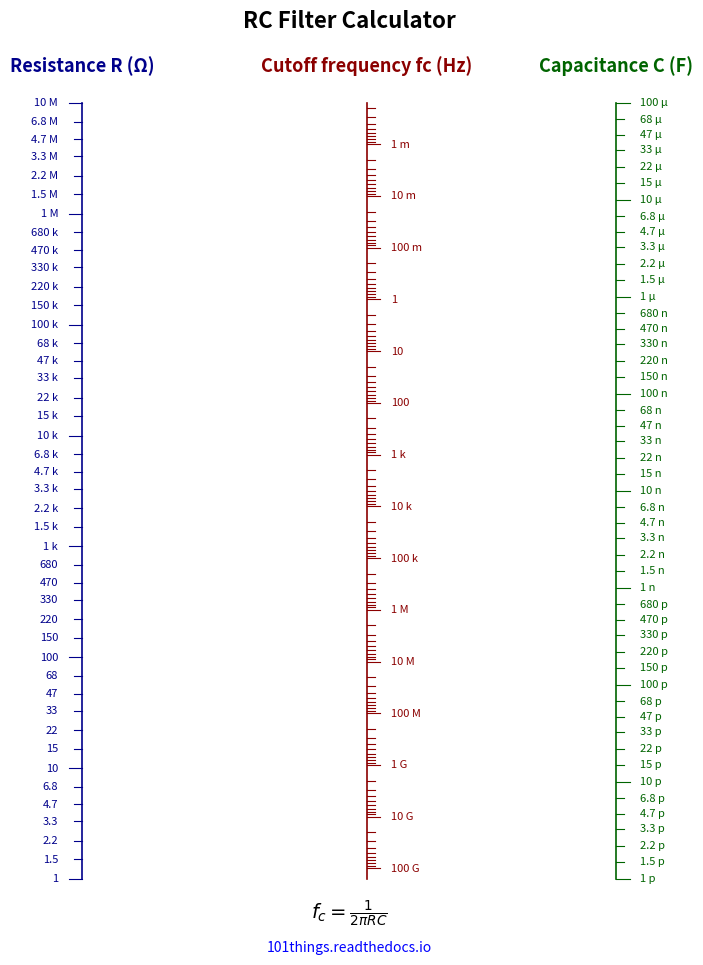

Python code for this plot:
import numpy as np
import matplotlib.pyplot as plt
from matplotlib.ticker import LogLocator, NullFormatter

def func(r, c):
    return 1/(2*np.pi*r*c)

# Scale ranges
R_min, R_max = 1, 10e6     # ohms
C_min, C_max = 1e-12, 1e-4 # farads
f_min, f_max = func(R_max, C_max), func(R_min, C_min)  # Hz

# Logarithmic ranges in decades
r0 = np.log10(R_min)
r1 = np.log10(R_max)

c0 = np.log10(C_min)
c1 = np.log10(C_max)

f0 = np.log10(f_min)
f1 = np.log10(f_max)

# A straight line is represented by interpolation between
# the outer scales.

def R_to_y(R):
    return (np.log10(R) - r0) / (r1 - r0)

def C_to_y(C):
    return (np.log10(C) - c0) / (c1 - c0)

def F_to_y(f):
    return 1 - (np.log10(f) - f0) / (f1 - f0)


# Nomogram geometry
#plot a line between R and C and find point where it intersects the correct answer
#y = mx+c
m=1
c=0
y=F_to_y(func(R_min, C_max))
x=(y-c)/m

x_R = 0
x_F = x
x_C = 1


# ------------------------------------------------------------
# Plot
# ------------------------------------------------------------

fig, ax = plt.subplots(figsize=(8.27, 11.69))  # A4 portrait

ax.set_xlim(-0.1, 1.1)
ax.set_ylim(-0.08, 1.08)
ax.axis("off")

# ------------------------------------------------------------
# Draw scales
# ------------------------------------------------------------

def draw_scale(x, colour, label, right, transform, major_values, minor_values, minor_labels=True):

    # Main scale line
    ax.plot(
        [x, x],
        [0, 1],
        linewidth=1.2,
        color=colour
    )

    # Label
    ax.text(
        x,
        1 + 0.035,
        label,
        ha="center",
        va="bottom",
        fontsize=13,
        fontweight="bold",
        color=colour
    )

    for value in major_values:
        y = transform(value)

        # Tick
        ax.plot(
            [x - 0.025 if right else x + 0.025, x],
            [y, y],
            linewidth=0.8,
            color=colour
        )

        # Label
        ax.text(
            x - 0.045 if right else x + 0.045,
            y,
            format_value(value),
            ha="right" if right else "left",
            va="center",
            fontsize=8,
            color=colour
        )

    for value in minor_values:
        y = transform(value)

        # Tick
        ax.plot(
            [x - 0.015 if right else x + 0.015, x],
            [y, y],
            linewidth=0.8,
            color=colour
        )

        if minor_labels:

            # Label
            ax.text(
                x - 0.045 if right else x + 0.045,
                y,
                format_value(value),
                ha="right" if right else "left",
                va="center",
                fontsize=8,
                color=colour
            )


def format_value(value):

    if value >= 1e9:
        return f"{value/1e9:g} G"
    elif value >= 1e6:
        return f"{value/1e6:g} M"
    elif value >= 1e3:
        return f"{value/1e3:g} k"
    elif value >= 1:
        return f"{value:g}"
    elif value >= 1e-3:
        return f"{value*1e3:g} m"
    elif value >= 1e-6:
        return f"{value*1e6:g} µ"
    elif value >= 1e-9:
        return f"{value*1e9:g} n"
    elif value >= 1e-12:
        return f"{value*1e12:g} p"
    else:
        return f"{value:g}"


# ------------------------------------------------------------
# Major ticks
# ------------------------------------------------------------

decades = np.arange(-12, 12)
decades = np.power(10.0*np.ones_like(decades), decades)
e6 = np.concatenate([decades*1.5, decades*2.2, decades*3.3, decades*4.7, decades*6.8])
minor = np.concatenate([decades*2, decades*3, decades*4, decades*5, decades*6, decades*7, decades*8, decades*9])

R_ticks = [i for i in decades if i <= R_max and i >= R_min]
C_ticks = [i for i in decades if i <= C_max and i >= C_min]
F_ticks = [i for i in decades if i <= f_max and i >= f_min]
R_minor_ticks = [i for i in e6 if i <= R_max and i >= R_min]
C_minor_ticks = [i for i in e6 if i <= C_max and i >= C_min]
F_minor_ticks = [i for i in minor if i <= f_max and i >= f_min]

draw_scale(x_R, "darkblue", "Resistance R (Ω)",         True, R_to_y, R_ticks, R_minor_ticks)
draw_scale(x_F, "darkred",  "Cutoff frequency fc (Hz)", False, F_to_y, F_ticks, F_minor_ticks, False)
draw_scale(x_C, "darkgreen","Capacitance C (F)",        False,  C_to_y, C_ticks, C_minor_ticks)


# ------------------------------------------------------------
# Formula
# ------------------------------------------------------------

ax.text(
    0.5,
    -0.025,
    r"$f_c = \frac{1}{2\pi RC}$",
    ha="center",
    va="top",
    fontsize=14
)

ax.text(
    0.5,
    -0.08,
    "101things.readthedocs.io",
    ha="center",
    va="top",
    fontsize=10,
    color = "blue"
)

ax.set_title(
    "RC Filter Calculator",
    ha="center",
    va="bottom",
    fontsize=16,
    fontweight="bold"
)

# ------------------------------------------------------------
# Output
# ------------------------------------------------------------

plt.savefig(
    "rc_filter_nomogram.pdf",
    bbox_inches="tight"
)

plt.show()
